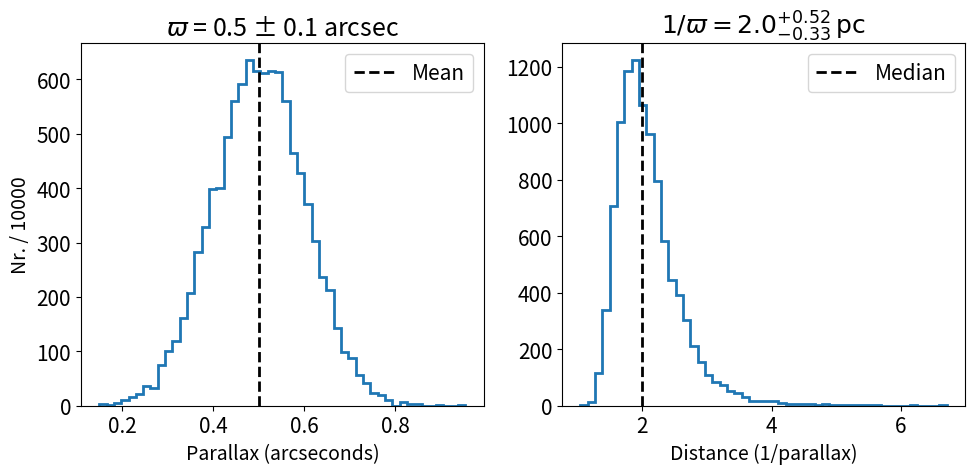
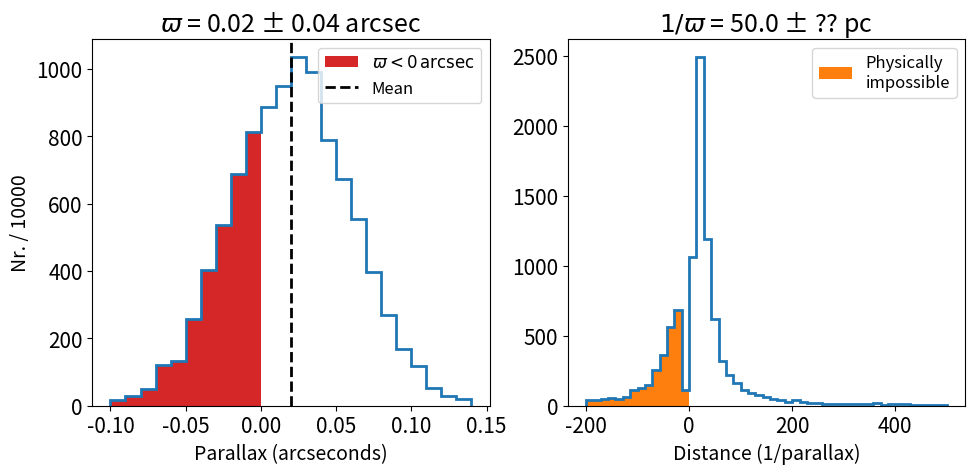
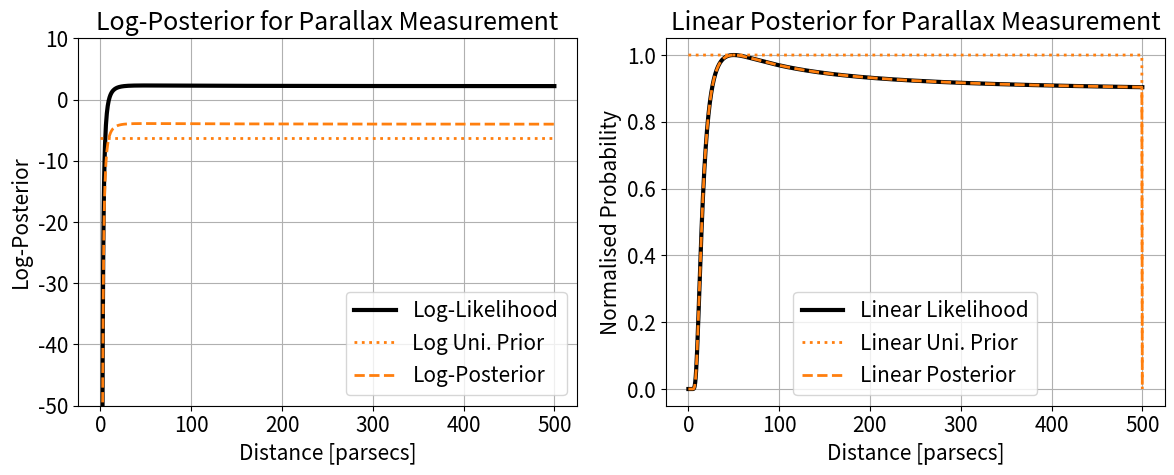
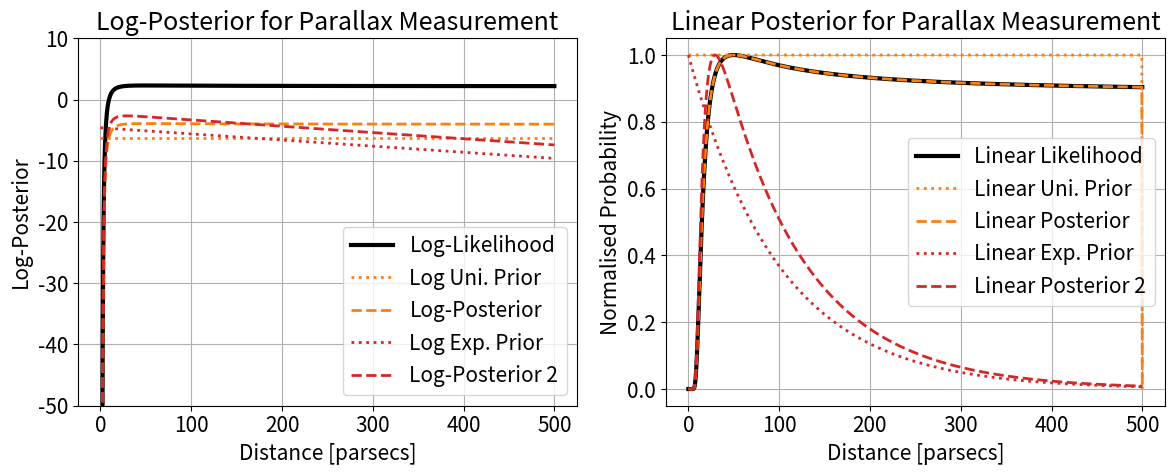

Generate these figures, in order, with matplotlib:
try:
    %matplotlib inline
    %config InlineBackend.figure_format='retina'
except:
    pass

import numpy as np
import matplotlib.pyplot as plt
import matplotlib
from matplotlib import patches

# Make the size and fonts larger for this presentation
plt.rcParams['font.size'] = 15
plt.rcParams['lines.linewidth'] = 2

import numpy as np
import matplotlib.pyplot as plt
from scipy.stats import norm

# Log-Likelihood function for parallax measurement
def log_likelihood(parallax, distance, sigma_parallax):
    """Log-likelihood for parallax measurement.
    
    Parameters:
    parallax : parallax value
    distance : true distance
    sigma_parallax : standard deviation of parallax error
    
    Returns:
    Log-likelihood of observing w given r and wsd.
    """
    return -0.5 * ((parallax - 1/distance)**2 / sigma_parallax**2) - np.log(sigma_parallax * np.sqrt(2 * np.pi))

# Log-Prior function (uniform between 0 and rmax)
def log_prior(distance, distance_max):
    """Log-uniform prior for distance (r) truncated between 0 and rmax."""
    if distance > 0 and distance < distance_max:
        return -np.log(distance_max)
    else:
        return -np.inf  # log(0) for impossible distances
    
# Log-Posterior function
def log_posterior(parallax, distance, sigma_parallax, distance_max):
    """Log-posterior for parallax measurement combining likelihood and prior."""
    return log_likelihood(parallax, distance, sigma_parallax) + log_prior(distance, distance_max)


# Example parallax measurement and uncertainty
parallax = 0.5          # Parallax measurement
sigma_parallax = 0.1    # Parallax uncertainty (standard deviation)

# Generate random parallax values based on the measurement and uncertainty (assumed Gaussian)
n_samples = 10000  # Number of samples to simulate
parallax_samples = np.random.normal(parallax, sigma_parallax, n_samples)

# Calculate distance as 1/parallax, but filter out cases where the parallax is negative
distance_samples = 1 / parallax_samples

distance_percentiles = np.percentile(distance_samples, q=[16,50,84])

# Count how many distances are negative
negative_distances = np.sum(parallax_samples <= 0)

# Calculate the percentage of negative distances
negative_distance_percentage = (negative_distances / n_samples) * 100

# Create a 2-panel plot
fig, axes = plt.subplots(1, 2, figsize=(10,5))

# Panel a: Distribution of parallax values
axes[0].hist(parallax_samples, bins=50, histtype='step', lw=2)
axes[0].axvline(np.mean(parallax_samples), color='k', linestyle='--', label = 'Mean')
axes[0].set_title(r'$\varpi$ = '+f'{parallax} ± {sigma_parallax} arcsec')
axes[0].set_xlabel('Parallax (arcseconds)', fontsize=14)
axes[0].set_ylabel('Nr. / '+str(n_samples), fontsize=14)
axes[0].legend(loc='upper right')

# # Panel b: Distribution of 1/parallax (distances)
axes[1].hist(distance_samples, bins=50, histtype='step',lw=2)

axes[1].set_title(r'$1 / \varpi = '+str(np.round(distance_percentiles[1],2))+'_{-'+str(np.round(distance_percentiles[1]-distance_percentiles[0],2))+'}^{+'+str(np.round(distance_percentiles[2]-distance_percentiles[1],2))+r'}\,\mathrm{pc}$')
axes[1].axvline(distance_percentiles[1], color='k', linestyle='--', label = 'Median')
axes[1].legend(loc='upper right')
axes[1].set_xlabel('Distance (1/parallax)', fontsize=14)
axes[0].set_ylabel('Nr. / '+str(n_samples), fontsize=14)

# Show the plot
plt.tight_layout()
plt.show()

# Example parallax measurement and uncertainty
parallax = 0.02  # True parallax -> distance = 50 pc
sigma_parallax = 0.04    # Parallax uncertainty (standard deviation)

# Range of distances
distance_vals = np.linspace(0.1, 500, 1000)

# Compute uniform log-prior (assume max distance is 20 parsecs)
distance_max = 500

# Generate random parallax values based on the measurement and uncertainty (assumed Gaussian)
n_samples = 10000  # Number of samples to simulate
parallax_samples = np.random.normal(parallax, sigma_parallax, n_samples)

# Calculate distance as 1/parallax, but filter out cases where the parallax is negative
distance_samples = 1 / parallax_samples

# Count how many distances are negative
negative_distances = np.sum(parallax_samples <= 0)

# Calculate the percentage of negative distances
negative_distance_percentage = (negative_distances / n_samples) * 100

# Create a 2-panel plot
fig, axes = plt.subplots(1, 2, figsize=(10,5))

# Panel a: Distribution of parallax values
axes[0].hist(parallax_samples, bins=np.linspace(parallax - 3*sigma_parallax,parallax + 3*sigma_parallax,25), histtype='step', lw=2)
axes[0].hist(parallax_samples[parallax_samples < 0], bins=np.linspace(parallax - 3*sigma_parallax,parallax + 3*sigma_parallax,25), color = 'C3', lw=2, label = r'$\varpi < 0\,\mathrm{arcsec}$')
axes[0].axvline(parallax, color='k', linestyle='--', label = 'Mean')
axes[0].set_title(r'$\varpi$ = '+f'{parallax} ± {sigma_parallax} arcsec')
axes[0].set_xlabel('Parallax (arcseconds)', fontsize=14)
axes[0].set_ylabel('Nr. / '+str(n_samples), fontsize=14)
axes[0].legend(loc='upper right', fontsize=12)

# # Panel b: Distribution of 1/parallax (distances)
axes[1].hist(distance_samples, bins=np.linspace(-200,distance_max,50), histtype='step',lw=2)
axes[1].hist(distance_samples[distance_samples < 0], bins=np.linspace(-200,distance_max,50), color = 'C1', label = 'Physically\nimpossible')
axes[1].set_title(r'$1 / \varpi$ = '+f'{1/parallax} ± ?? pc')
axes[1].legend(loc='upper right', fontsize=12)
axes[1].set_xlabel('Distance (1/parallax)', fontsize=14)
axes[0].set_ylabel('Nr. / '+str(n_samples), fontsize=14)

# Show the plot
plt.tight_layout()
plt.show()

log_likelihood_vals = [log_likelihood(parallax, distance, sigma_parallax) for distance in distance_vals]
log_prior_vals = [log_prior(distance, distance_max) for distance in distance_vals]
log_posterior_vals = [log_posterior(parallax, distance, sigma_parallax, distance_max) for distance in distance_vals]

# Linear posterior is simply the exponent of the log-posterior
linear_likelihood_vals = np.exp(log_likelihood_vals)
linear_prior_vals = np.exp(log_prior_vals)
linear_posterior_vals = np.exp(log_posterior_vals)

# Create a 2-panel plot for log-posterior and linear posterior
fig, axs = plt.subplots(1, 2, figsize=(12, 5))

# Plot log-posterior (left panel)
axs[0].plot(distance_vals, log_likelihood_vals, label="Log-Likelihood", lw=3, c = 'k')
axs[0].plot(distance_vals, log_prior_vals, label="Log Uni. Prior", lw=2, ls = 'dotted', c = 'C1')
axs[0].plot(distance_vals, log_posterior_vals, label="Log-Posterior", lw=2, ls = 'dashed', c='C1')
axs[0].set_xlabel("Distance [parsecs]")
axs[0].set_ylabel("Log-Posterior")
axs[0].set_title("Log-Posterior for Parallax Measurement")
axs[0].set_ylim(-50,10)
axs[0].legend()
axs[0].grid()

# Plot linear posterior (right panel)
axs[1].plot(distance_vals, linear_likelihood_vals/np.max(linear_likelihood_vals), label="Linear Likelihood", lw=3, c = 'k')
axs[1].plot(distance_vals, linear_prior_vals/np.max(linear_prior_vals), label="Linear Uni. Prior", lw=2, ls = 'dotted', c = 'C1')
axs[1].plot(distance_vals, linear_posterior_vals/np.max(linear_posterior_vals), label="Linear Posterior", lw=2, ls = 'dashed', c='C1')
axs[1].set_xlabel("Distance [parsecs]")
axs[1].set_ylabel("Normalised Probability")
axs[1].set_title("Linear Posterior for Parallax Measurement")
axs[1].legend()
axs[1].grid()


# Adjust layout for better viewing
plt.tight_layout()

# Show the plot
plt.show()

# Previous prior for reference
# # Log-Prior function (uniform between 0 and rmax)
# def log_prior(distance, distance_max):
#     """Log-uniform prior for distance (r) truncated between 0 and rmax."""
#     if distance > 0 and distance < distance_max:
#         return -np.log(distance_max)
#     else:
#         return -np.inf  # log(0) for impossible distances
    
# Log-Prior function (exponential prior with scale length L)
def log_prior2(r, L):
    """Log-exponential prior for distance with scale length L."""
    if r > 0:
        return -r / L - np.log(L)  # log of exponential distribution
    else:
        return -np.inf  # log(0) for impossible distances


# Let's recompute the prior and posterior
log_prior2_vals = [log_prior2(distance, L=100) for distance in distance_vals]
log_posterior2_vals = np.array(log_likelihood_vals) + np.array(log_prior2_vals)

linear_prior2_vals = np.exp(log_prior2_vals)
linear_posterior2_vals = np.exp(log_posterior2_vals)

# Create a 2-panel plot for log-posterior and linear posterior
fig, axs = plt.subplots(1, 2, figsize=(12, 5))

# Plot log-posterior (left panel)
axs[0].plot(distance_vals, log_likelihood_vals, label="Log-Likelihood", lw=3, c = 'k')
axs[0].plot(distance_vals, log_prior_vals, label="Log Uni. Prior", lw=2, ls = 'dotted', c = 'C1')
axs[0].plot(distance_vals, log_posterior_vals, label="Log-Posterior", lw=2, ls = 'dashed', c='C1')
axs[0].plot(distance_vals, log_prior2_vals, label="Log Exp. Prior", lw=2, ls = 'dotted', c = 'C3')
axs[0].plot(distance_vals, log_posterior2_vals, label="Log-Posterior 2", lw=2,  ls = 'dashed', c = 'C3')
axs[0].set_xlabel("Distance [parsecs]")
axs[0].set_ylabel("Log-Posterior")
axs[0].set_title("Log-Posterior for Parallax Measurement")
axs[0].set_ylim(-50,10)
axs[0].legend()
axs[0].grid()

# Plot linear posterior (right panel)
axs[1].plot(distance_vals, linear_likelihood_vals/np.max(linear_likelihood_vals), label="Linear Likelihood", lw=3, c = 'k')
axs[1].plot(distance_vals, linear_prior_vals/np.max(linear_prior_vals), label="Linear Uni. Prior", lw=2, ls = 'dotted', c = 'C1')
axs[1].plot(distance_vals, linear_posterior_vals/np.max(linear_posterior_vals), label="Linear Posterior", lw=2, ls = 'dashed', c='C1')
axs[1].plot(distance_vals, linear_prior2_vals/np.max(linear_prior2_vals), label="Linear Exp. Prior", lw=2, ls = 'dotted', c = 'C3')
axs[1].plot(distance_vals, linear_posterior2_vals/np.max(linear_posterior2_vals), label="Linear Posterior 2", lw=2,  ls = 'dashed', c = 'C3')
axs[1].set_xlabel("Distance [parsecs]")
axs[1].set_ylabel("Normalised Probability")
axs[1].set_title("Linear Posterior for Parallax Measurement")
axs[1].legend()
axs[1].grid()

# Adjust layout for better viewing
plt.tight_layout()

# Show the plot
plt.show()
